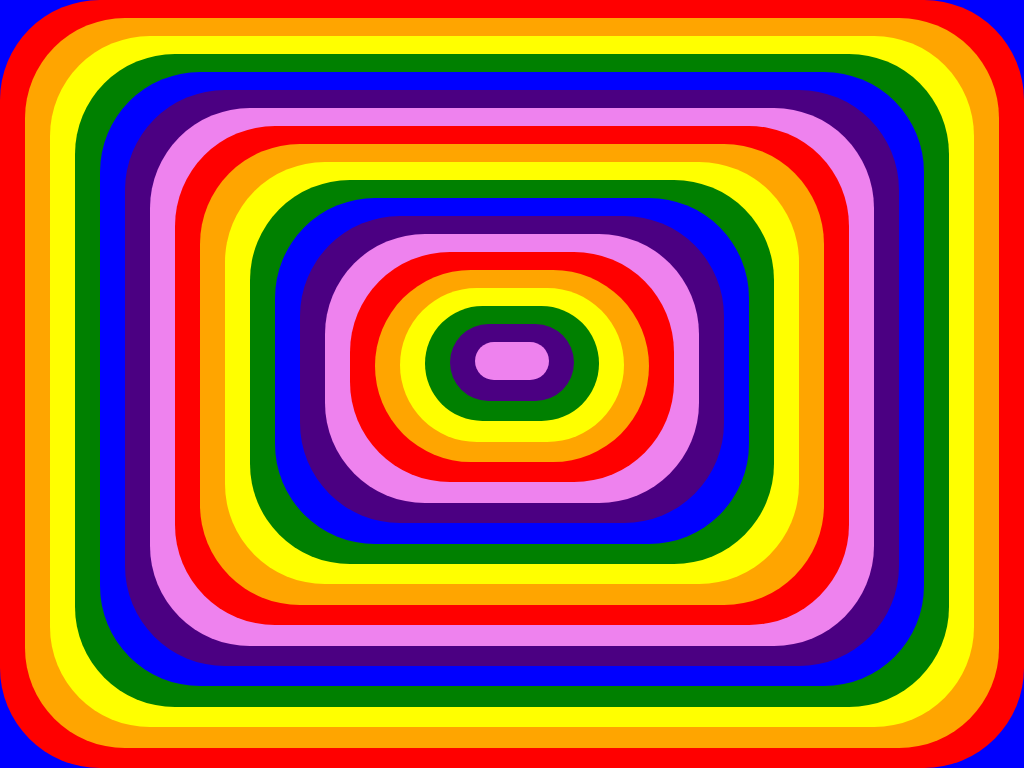

Reproduce this picture with HTML and CSS.

<!-- file: paint.html -->
<!DOCTYPE html>
<html lang="en">

<head>
    <meta charset="UTF-8">
    <meta name="viewport" content="width=device-width, initial-scale=1.0">
    <meta http-equiv="X-UA-Compatible" content="ie=edge">
    <title>Document</title>
    <link rel="stylesheet" href="./paint.css" />
</head>

<body class="paint">
    <div class="block1">&nbsp
        <div class="block2">&nbsp
            <div class="block3">&nbsp
                <div class="block4">&nbsp
                    <div class="block5">&nbsp 
                        <div class="block6">&nbsp 
                            <div class="block7">&nbsp
                                <div class="block8">&nbsp
                                    <div class="block9">&nbsp
                                        <div class="block10">&nbsp
                                            <div class="block11">&nbsp
                                                <div class="block12">&nbsp
                                                    <div class="block13">&nbsp
                                                        <div class="block14">&nbsp
                                                            <div class="block15">&nbsp
                                                                <div class="block16">&nbsp
                                                                    <div class="block17">&nbsp
                                                                        <div class="block18">&nbsp
                                                                            <div class="block19">&nbsp
                                                                                <div class="block20">&nbsp
                                                                                </div>
                                                                            </div>
                                                                        </div>
                                                                    </div>
                                                                </div>
                                                            </div>
                                                        </div>
                                                    </div>
                                                </div>
                                            </div>
                                        </div>
                                    </div>
                                </div>
                            </div> 
                        </div>
                    </div>
                </div>
            </div>
        </div>
    </div>
</body>

</html>

/* file: paint.css */
.paint {
    margin: 0;
    background-color: blue;
}

.block1 {
    background-color: red;
    color: red;
    height: 100vh;
    border-radius: 100px;
}

.block2 {
    background-color: orange;
    color: orange;
    height: 95vh;
    margin:0 25px;
    border-radius: 100px;

}

.block3 {
    background-color: yellow;
    color: yellow;
    height: 90vh;
    margin:0 25px;
    border-radius: 100px;

}

.block4 {
    background-color: green;
    color: green;
    height: 85vh;
    margin:0 25px;
    border-radius: 100px;

}

.block5 {
    background-color: blue;
    color: blue;
    height: 80vh;
    margin:0 25px;
    border-radius: 100px;

}

.block6 {
    background-color: indigo;
    color: indigo;
    height: 75vh;
    margin:0 25px;
    border-radius: 100px;

}

.block7 {
    background-color: violet;
    color: violet;
    height: 70vh;
    margin:0 25px;
    border-radius: 100px;

}

.block8 {
    background-color: red;
    color: red;
    height: 65vh;
    margin:0 25px;
    border-radius: 100px;

}

.block9 {
    background-color: orange;
    color: orange;
    height: 60vh;
    margin:0 25px;
    border-radius: 100px;

}

.block10 {
    background-color: yellow;
    color: yellow;
    height: 55vh;
    border-radius: 100px;

    margin:0 25px;
}

.block11 {
    background-color: green;
    height: 50vh;
    color: green;
    margin:0 25px;
    border-radius: 100px;

}

.block12 {
    background-color: blue;
    color: blue;
    height: 45vh;
    margin:0 25px;
    border-radius: 100px;

}

.block13 {
    background-color: indigo;
    color: indigo;
    height: 40vh;
    margin:0 25px;
    border-radius: 100px;

}

.block14 {
    background-color: violet;
    color: violet;
    height: 35vh;
    margin:0 25px;
    border-radius: 100px;

}

.block15 {
    background-color: red;
    color: red;
    height: 30vh;
    margin:0 25px;
    border-radius: 100px;

}

.block16 {
    background-color: orange;
    color: orange;
    height: 25vh;
    margin:0 25px;
    border-radius: 100px;

}

.block17 {
    background-color: yellow;
    color: yellow;
    height: 20vh;
    border-radius: 100px;

    margin:0 25px;
}

.block18 {
    background-color: green;
    color: green;
    height: 15vh;
    margin:0 25px;
    border-radius: 100px;

}

.block19 {
    background-color: blue;
    color: blue;
    height: 10vh;
    margin:0 25px;
    border-radius: 100px;

}

.block19 {
    background-color: indigo;
    color: indigo;
    height: 10vh;
    margin:0 25px;
    border-radius: 100px;

}

.block20 {
    background-color: violet;
    color: violet;
    height: 5vh;
    margin:0 25px;
    border-radius: 100px;

}

